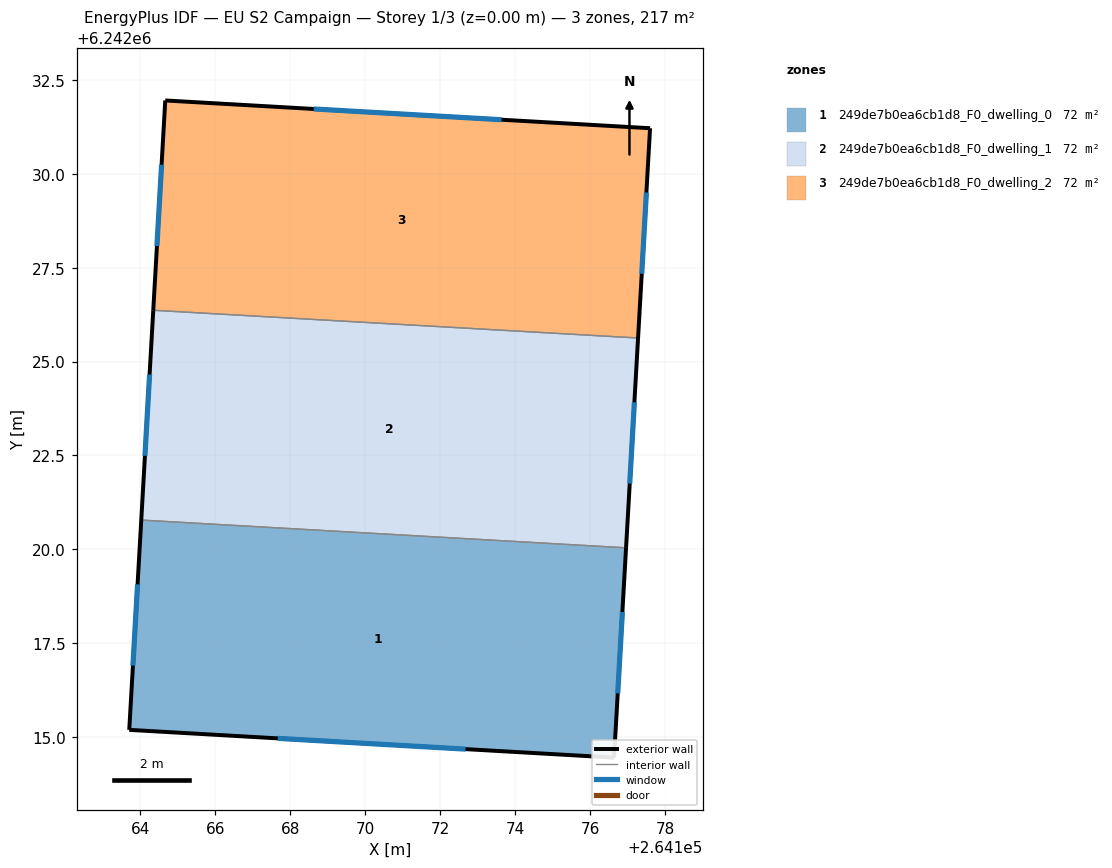
=== STOREY PLAN SPEC (per zone: floor XY polygon, exterior-wall plan segments, windows/doors) ===
zone 1: 249de7b0ea6cb1d8_F0_dwelling_0  (72.5 m²)
  floor: (264176.95, 6242020.03) (264176.63, 6242014.44) (264163.71, 6242015.18) (264164.03, 6242020.77)
  exterior wall: (264176.63, 6242014.44) – (264176.95, 6242020.03)  [5.6 m]
    window: (264176.73, 6242016.15) – (264176.85, 6242018.32)  [2.5 m²]
  exterior wall: (264163.71, 6242015.18) – (264176.63, 6242014.44)  [12.9 m]
    window: (264167.67, 6242014.96) – (264172.67, 6242014.67)  [5.8 m²]
  exterior wall: (264164.03, 6242020.77) – (264163.71, 6242015.18)  [5.6 m]
    window: (264163.93, 6242019.06) – (264163.81, 6242016.89)  [2.5 m²]
  interior walls: 1
zone 2: 249de7b0ea6cb1d8_F0_dwelling_1  (72.5 m²)
  floor: (264177.27, 6242025.63) (264176.95, 6242020.03) (264164.03, 6242020.77) (264164.35, 6242026.37)
  exterior wall: (264164.35, 6242026.37) – (264164.03, 6242020.77)  [5.6 m]
    window: (264164.25, 6242024.65) – (264164.13, 6242022.49)  [2.5 m²]
  exterior wall: (264176.95, 6242020.03) – (264177.27, 6242025.63)  [5.6 m]
    window: (264177.05, 6242021.75) – (264177.17, 6242023.91)  [2.5 m²]
  interior walls: 2
zone 3: 249de7b0ea6cb1d8_F0_dwelling_2  (72.5 m²)
  floor: (264177.59, 6242031.22) (264177.27, 6242025.63) (264164.35, 6242026.37) (264164.67, 6242031.96)
  exterior wall: (264164.67, 6242031.96) – (264164.35, 6242026.37)  [5.6 m]
    window: (264164.57, 6242030.25) – (264164.45, 6242028.08)  [2.5 m²]
  exterior wall: (264177.59, 6242031.22) – (264164.67, 6242031.96)  [12.9 m]
    window: (264173.63, 6242031.44) – (264168.63, 6242031.73)  [5.8 m²]
  exterior wall: (264177.27, 6242025.63) – (264177.59, 6242031.22)  [5.6 m]
    window: (264177.37, 6242027.34) – (264177.49, 6242029.51)  [2.5 m²]
  interior walls: 1

=== DERIVED (storey summary) ===
Building: EU S2 Campaign
Storey: 1 of 3  (floor level z = 0.00 m)
Storey gross floor area: 217.5 m²
Zones on this storey: 3
  - 249de7b0ea6cb1d8_F0_dwelling_0: floor 72.5 m²; exterior wall 24.1 m (72.4 m²); 3 window(s) 10.9 m²; WWR 15.0%
  - 249de7b0ea6cb1d8_F0_dwelling_1: floor 72.5 m²; exterior wall 11.2 m (33.6 m²); 2 window(s) 5.0 m²; WWR 15.0%
  - 249de7b0ea6cb1d8_F0_dwelling_2: floor 72.5 m²; exterior wall 24.1 m (72.4 m²); 3 window(s) 10.9 m²; WWR 15.0%
Zone adjacency (shared interzone walls):
  - 249de7b0ea6cb1d8_F0_dwelling_0 ↔ 249de7b0ea6cb1d8_F0_dwelling_1
  - 249de7b0ea6cb1d8_F0_dwelling_1 ↔ 249de7b0ea6cb1d8_F0_dwelling_2